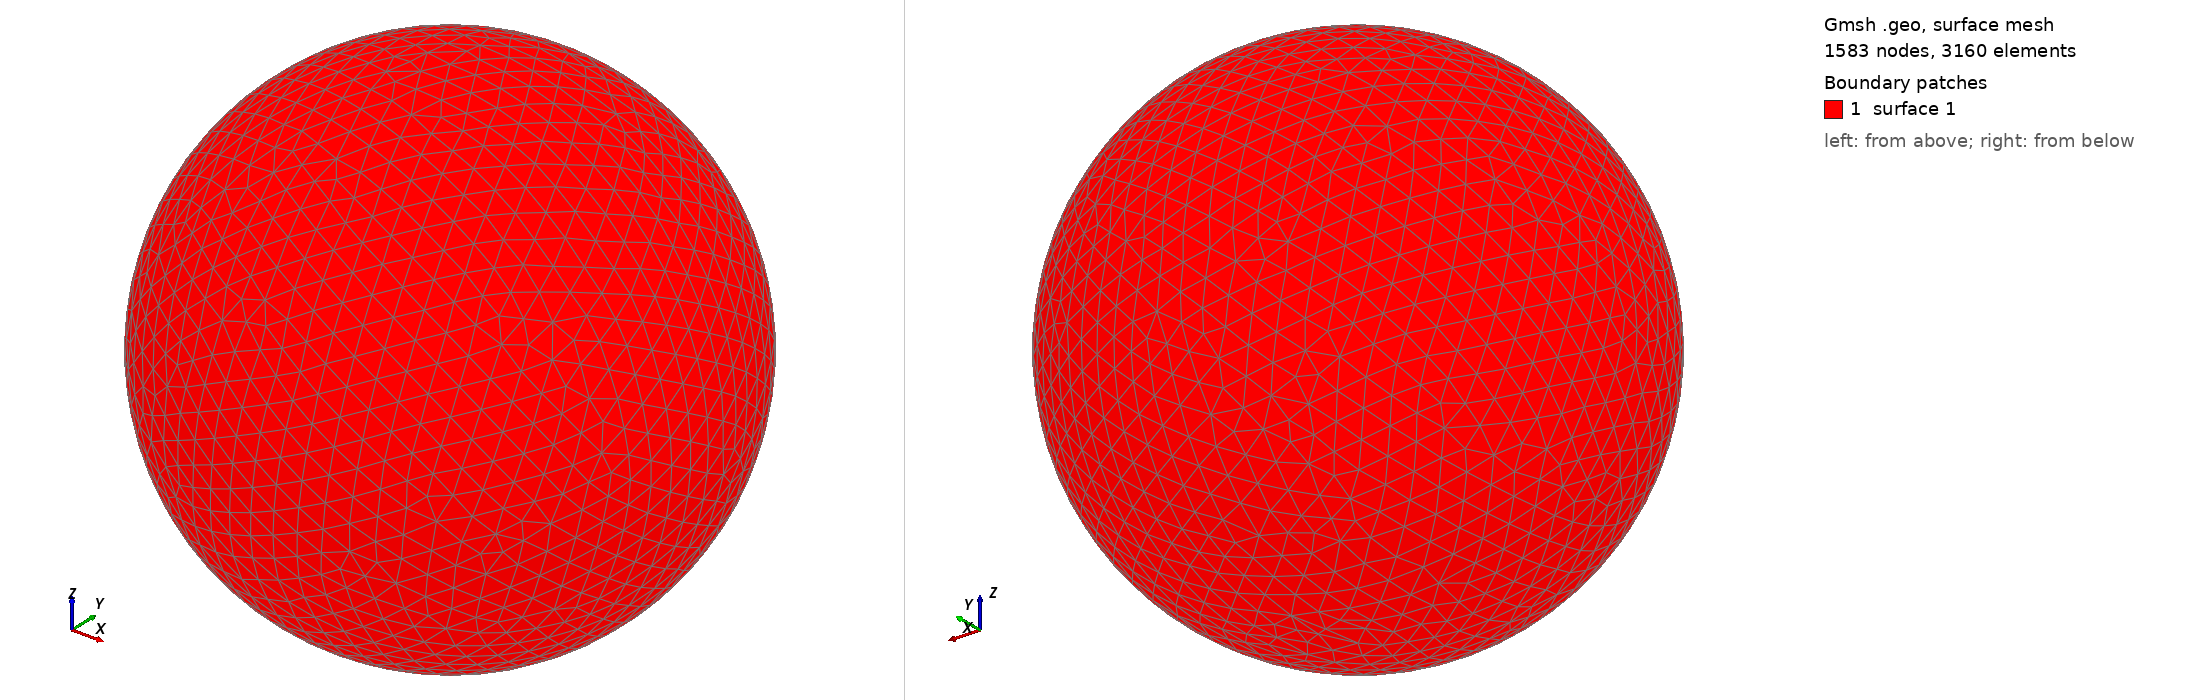

Gmsh geometry script, surface-meshed: 1583 nodes, 3160 surface elements. Boundary patches (legend numbers): 1 surface 1. Left view from above one corner, right view from below the opposite corner. The script declares no physical surfaces, so the legend lists its geometric surfaces. The drawing asked Gmsh for element sizes between 1% and 20% of the model's largest extent; the script's own settings can give other sizes.

=== shot0535.geo (drawn) ===
SetFactory("OpenCASCADE");
Point(1) = {0,0,0,0};
Sphere(1) = {0,0,0,0.00580600};
MeshSize{ PointsOf{ Surface{:}; } } = 0.000580600;
Mesh.ElementOrder=1;
Mesh.Format=39;
